Run: headless pygame with SDL's dummy video driver; simulated clock (each Clock.tick advances the game by its frame time, no real sleeping); random seed 0; keys injected as events and as key.get_pressed() state; mouse plan: one left click at the window centre at the start of phase 2, then a move to the lower-right quarter at the start of phase 3.
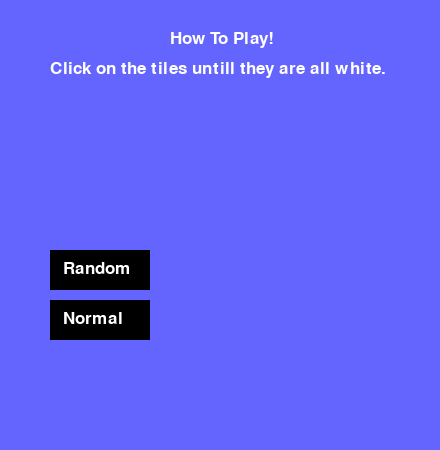
Frame 1 of 4 · flips 1–60 · no input
Frame 2 of 4 · flips 61–180 · clicked the window centre · tapped SPACE, RETURN · held RIGHT (→), D · screen unchanged from frame 1, image omitted
Frame 3 of 4 · flips 181–300 · moved the mouse to the lower-right quarter · held DOWN (↓), S · screen unchanged from frame 2, image omitted
Frame 4 of 4 · flips 301–420 · held LEFT (←), A, UP (↑), W · screen unchanged from frame 3, image omitted

The pygame program that drew these frames:

import pygame
import random 

# Colors 
SURFACE_COLOR = (100, 100, 255)  
BLACK = (0, 0, 0) 
WHITE = (255, 255, 255)

# Stuff
xcords = (50, 100, 150, 200, 250, 300, 350)
ycords = (50, 100, 150)
contwin = 0

# Functions
def random_color(randomc):
    return random.choice((BLACK, WHITE)) if randomc else BLACK

def run_game(row_group):
    # Allows you to exit the game
    global menu_exit
    menu_exit = True 
    global exit
    while menu_exit:                
        events = pygame.event.get()
        for event in events: 
            if event.type == pygame.QUIT:
                menu_exit = False
                exit = False
        
        # Updates sprites and checks win condition
        did_win = False
        for i in list(row_group):
            if win(i.update(events)): did_win = True
        
        if (sprmenu.update(events)) == True: 
            menu_exit = False
                       
        # Draws sprites and screen
        screen.fill(SURFACE_COLOR) 
        row_group.draw(screen)
        screen.blit(text_menu , (70, 210))
        screen.blit(text_reset , (172, 210)) 

        # if won, informs the player
        if did_win:
            win_sprite.draw(screen)
            screen.blit(text_win , (160, 260)) 
        
        # Updates screen
        pygame.display.update()

def change(sprite):
    #change color
    color = BLACK if sprite.image.get_at((0, 0)) != BLACK else WHITE
    sprite.image.fill(color)

def win(group):
    # checks to see if you won
    # if all 21 sprites are white
    global contwin 
    if group == WHITE:
        if contwin < 21: contwin = contwin + 1
        print(contwin)
        if contwin == 21: return True
    else: contwin = 0

def self_neighbor(x, row): # Changes the colors of its self and its neighbors
    aval = xcords.index(x)
    change(row[aval]) # its self
    # Find neighbors on Y axis
    if row == rows[0] or row == rows[2]: change(rows[1][aval])
    if row == rows[1]: change(rows[0][aval]), change(rows[2][aval])
    # Find neighbors on X axis
    if x != 50: change(row[aval-1])
    if x != 350: change(row[aval+1])
        
               
# Object class 
class ClickableSprite(pygame.sprite.Sprite):
    def __init__(self, image, x, y, color):
        super().__init__()
        # Draws itself
        self.image = image
        self.rect = self.image.get_rect()
        self.rect.x = x
        self.rect.y = y
        self.image.fill(color)
        
    def update(self, events):
        # checks to see if it was clicked
        global menu_exit
        for event in events:
            if event.type == pygame.MOUSEBUTTONUP:
                if self.rect.collidepoint(event.pos):
                    # finds self cords
                    x = self.rect.x
                    y = self.rect.y
                    
                    if y == 50: self_neighbor(x, rows[0]) # top row
                    if y == 100: self_neighbor(x, rows[1]) # mid row   
                    if y == 150: self_neighbor(x, rows[2]) # bottom row 
                    
                    # Other buttons
                    if x == 50 and y == 250: game(True) # Random 
                    if x == 50 and y == 300: game(False) # Normal
                    if x == 50 and y == 200: return True # Menu
                    
                    if x == 150 and y == 200: # Reset
                        menu_exit = False
                        game(norm_rand)
                    
        # finds and reports it's current color
        color = self.image.get_at((0, 0))
        print(color)
        return color

# init
pygame.init() 

# screen  
size = (440, 450) 
screen = pygame.display.set_mode(size) 
pygame.display.set_caption("Game Thing")

# defining a font  
smallfont = pygame.font.SysFont('Corbel',25) 

# text
text_random = smallfont.render('Random' , True , WHITE)
text_norm = smallfont.render('Normal' , True , WHITE)
text_menu = smallfont.render('Menu' , True , WHITE)
text_reset = smallfont.render('Reset' , True , WHITE)
text_win = smallfont.render('You Won!' , True , WHITE)
text_howtoplay = smallfont.render('How To Play!' , True , WHITE)
text_howto = smallfont.render('Click on the tiles untill they are all white.' , True , WHITE)

# sprites stuff
win_sprite = pygame.sprite.Group(ClickableSprite(pygame.Surface((140, 40)), 150, 250, BLACK)) # You Win!
sprrandom = ClickableSprite(pygame.Surface((100, 40)), 50, 250, BLACK) # random
sprnorm = ClickableSprite(pygame.Surface((100, 40)), 50, 300, BLACK) # normal
sprmenu = ClickableSprite(pygame.Surface((90, 40)), 50, 200, BLACK) # menu
sprreset = ClickableSprite(pygame.Surface((90, 40)), 150, 200, BLACK) # reset
sprites_list = pygame.sprite.Group(sprrandom, sprnorm)

# Game sprites
def sprrows(row, true_or_false):
    sprites = [ClickableSprite(pygame.Surface((40, 40)), xcords[num], ycords[row], (random_color(true_or_false))) for num in range(7)]
    return sprites

# game something
def game(true_or_false):
    global norm_rand # <--this is part of Reset
    norm_rand = true_or_false 
    
    global rows
    rows = [(sprrows(row, true_or_false)) for row in range(3)]
    run_game(pygame.sprite.Group(rows, sprmenu, sprreset))

def main():
    global exit
    exit = True
    while exit: 
        events = pygame.event.get()
        for event in events: 
            if event.type == pygame.QUIT: exit = False
 
        # Updates and draws sprites and screen
        screen.fill(SURFACE_COLOR) 
        sprites_list.draw(screen)
        sprites_list.update(events)
        
        # Adds text to the screen       
        screen.blit(text_random , (63,260)) 
        screen.blit(text_norm , (63,310))
        screen.blit(text_howtoplay , (170,30))
        screen.blit(text_howto , (50,60))
        
        if exit == False: screen.fill(SURFACE_COLOR)

        pygame.display.update()
        
main()
pygame.quit()
